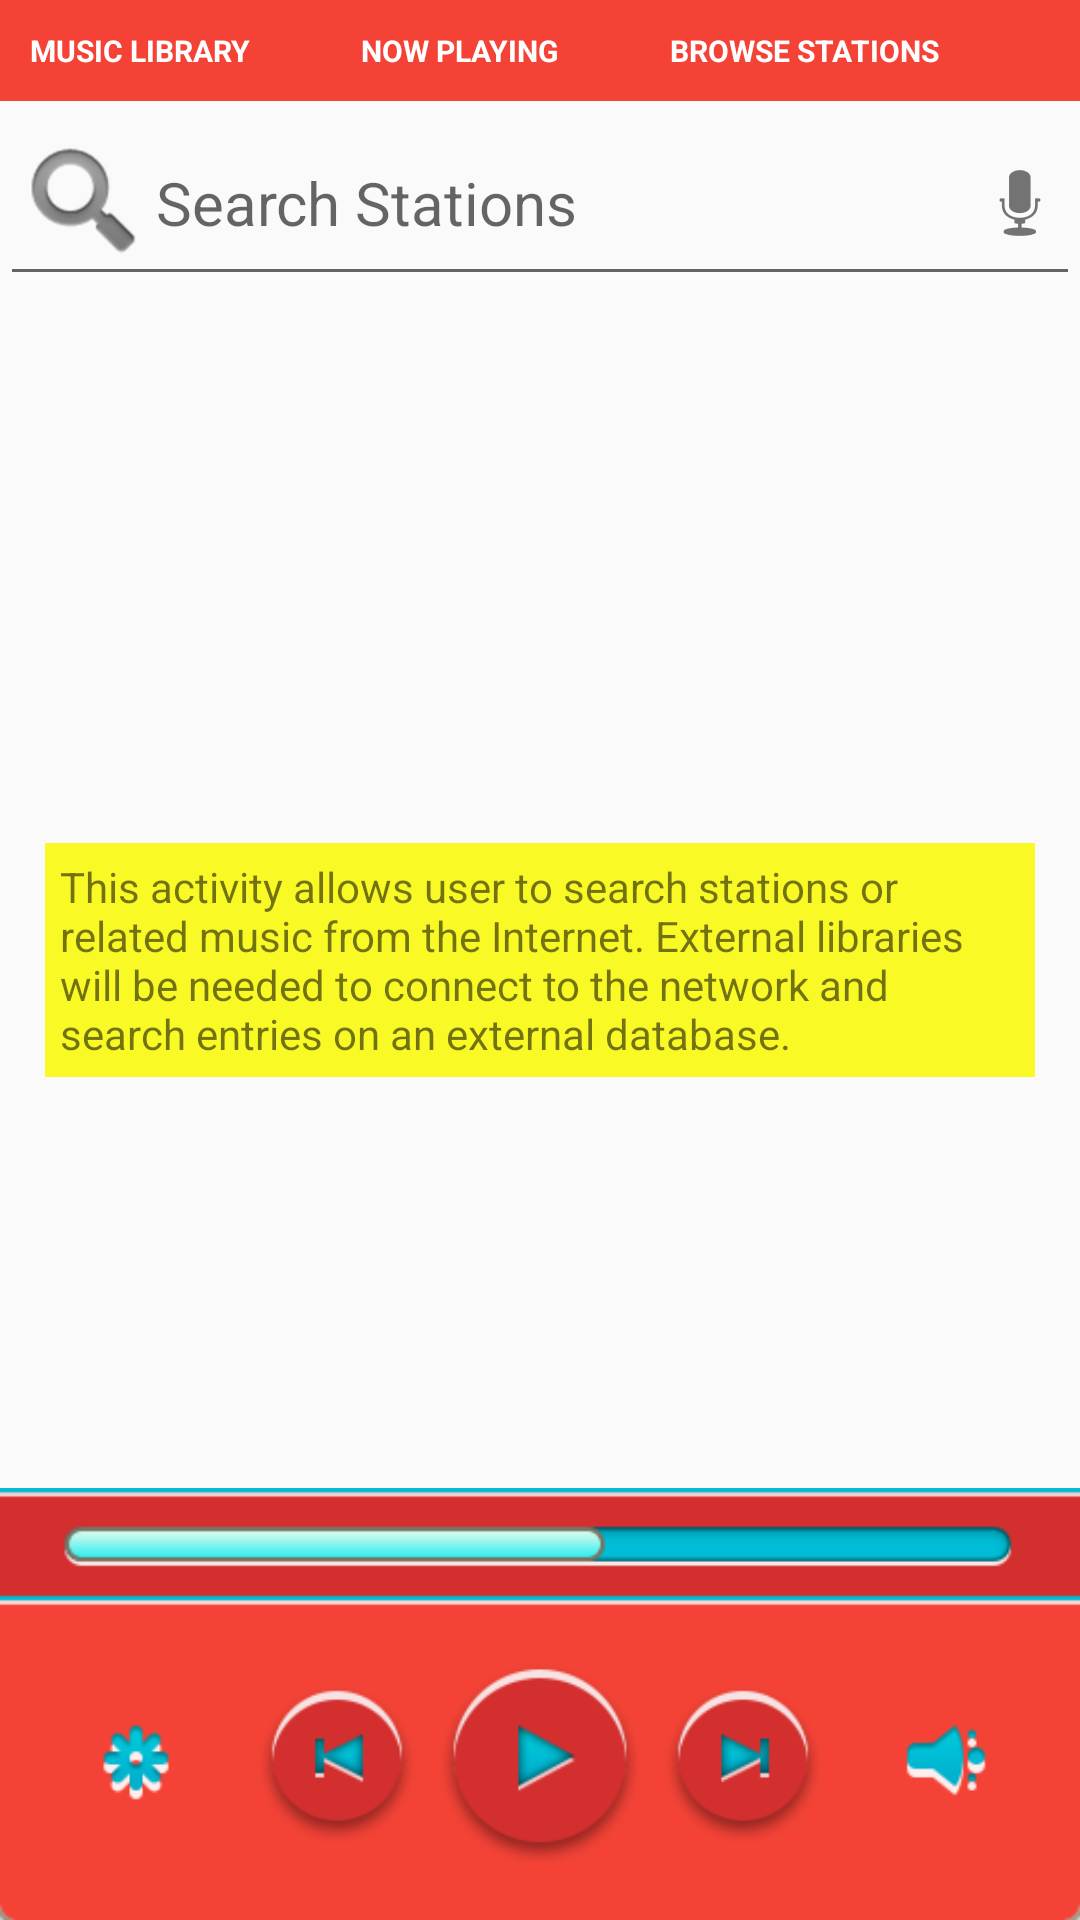

Produce the Android XML layout that renders to this screen, including the resource entries it uses.
<!-- AndroidManifest.xml: application theme AppTheme -->
<!-- res/layout/browse_stations_layout.xml -->
<?xml version="1.0" encoding="utf-8"?>
<RelativeLayout xmlns:android="http://schemas.android.com/apk/res/android"
    xmlns:tools="http://schemas.android.com/tools"
    android:layout_width="match_parent"
    android:layout_height="match_parent"
    android:focusableInTouchMode="true"
    android:orientation="vertical">

    <LinearLayout
        android:id="@+id/mainMenu"
        style="@style/mainMenuStyle">

        <TextView
            android:id="@+id/music_library"
            style="@style/mainMenuText"
            android:text="Music Library" />

        <TextView
            android:id="@+id/now_playing"
            style="@style/mainMenuText"
            android:text="Now Playing" />

        <TextView
            android:id="@+id/browse_stations"
            style="@style/mainMenuText"
            android:text="Browse Stations" />
    </LinearLayout>

    <EditText
        android:id="@+id/editText"
        android:layout_width="match_parent"
        android:layout_height="wrap_content"
        android:layout_alignParentLeft="true"
        android:layout_alignParentStart="true"
        android:layout_below="@+id/mainMenu"
        android:drawableLeft="@android:drawable/ic_search_category_default"
        android:drawableRight="@android:drawable/ic_btn_speak_now"
        android:hint="@string/search_stations"
        android:singleLine="true"
        android:textSize="20sp" />

    <TextView
        style="@style/textViewDescriptionTag"
        android:layout_centerHorizontal="true"
        android:layout_centerVertical="true"
        android:text="@string/browse_stations_description" />

    <ImageView
        android:layout_width="wrap_content"
        android:layout_height="wrap_content"
        android:layout_alignParentBottom="true"
        android:adjustViewBounds="true"
        android:contentDescription="@string/media_controls_browse_stations"
        android:src="@drawable/media_controls" />

</RelativeLayout>
<!-- resources referenced by this layout -->
<resources>
  <!-- drawable media_controls: png bitmap (drawable, 35354 bytes) -->
  <string name="browse_stations_description">This activity allows user to search stations or related music from the Internet. External libraries will be needed to connect to the network and search entries on an external database.</string>
  <string name="media_controls_browse_stations">media controls browse stations</string>
  <string name="search_stations">Search Stations</string>
  <style name="mainMenuStyle">
          <item name="android:layout_width">match_parent</item>
          <item name="android:layout_height">wrap_content</item>
          <item name="android:padding">10dp</item>
          <item name="android:background">#f44336</item>
          <item name="android:orientation">horizontal</item>
      </style>
  <style name="mainMenuText">
          <item name="android:layout_width">wrap_content</item>
          <item name="android:layout_height">wrap_content</item>
          <item name="android:layout_margin">@dimen/activity_horizontal_margin</item>
          <item name="android:textAllCaps">true</item>
          <item name="android:layout_weight">1</item>
          <item name="android:textColor">#FFFFFF</item>
          <item name="android:textSize">10sp</item>
          <item name="android:textStyle">bold</item>
          <item name="android:singleLine">true</item>
          <item name="android:clickable">true</item>
      </style>
  <style name="textViewDescriptionTag">
          <item name="android:layout_width">match_parent</item>
          <item name="android:layout_height">wrap_content</item>
          <item name="android:layout_centerHorizontal">true</item>
          <item name="android:layout_margin">15dp</item>
          <item name="android:background">#f9f926</item>
          <item name="android:padding">5dp</item>
      </style>
  <style name="AppTheme" parent="Theme.AppCompat.Light.NoActionBar">
          
          <item name="colorPrimary">@color/colorPrimary</item>
          <item name="colorPrimaryDark">@color/colorPrimaryDark</item>
          <item name="colorAccent">@color/colorAccent</item>
      </style>
  <!-- not gathered from this repository: default colours our renderer supplied (Android Studio template values) -->
  <color name="colorPrimary">#FF6200EE</color>
  <color name="colorPrimaryDark">#FF3700B3</color>
  <color name="colorAccent">#FF03DAC5</color>
</resources>
